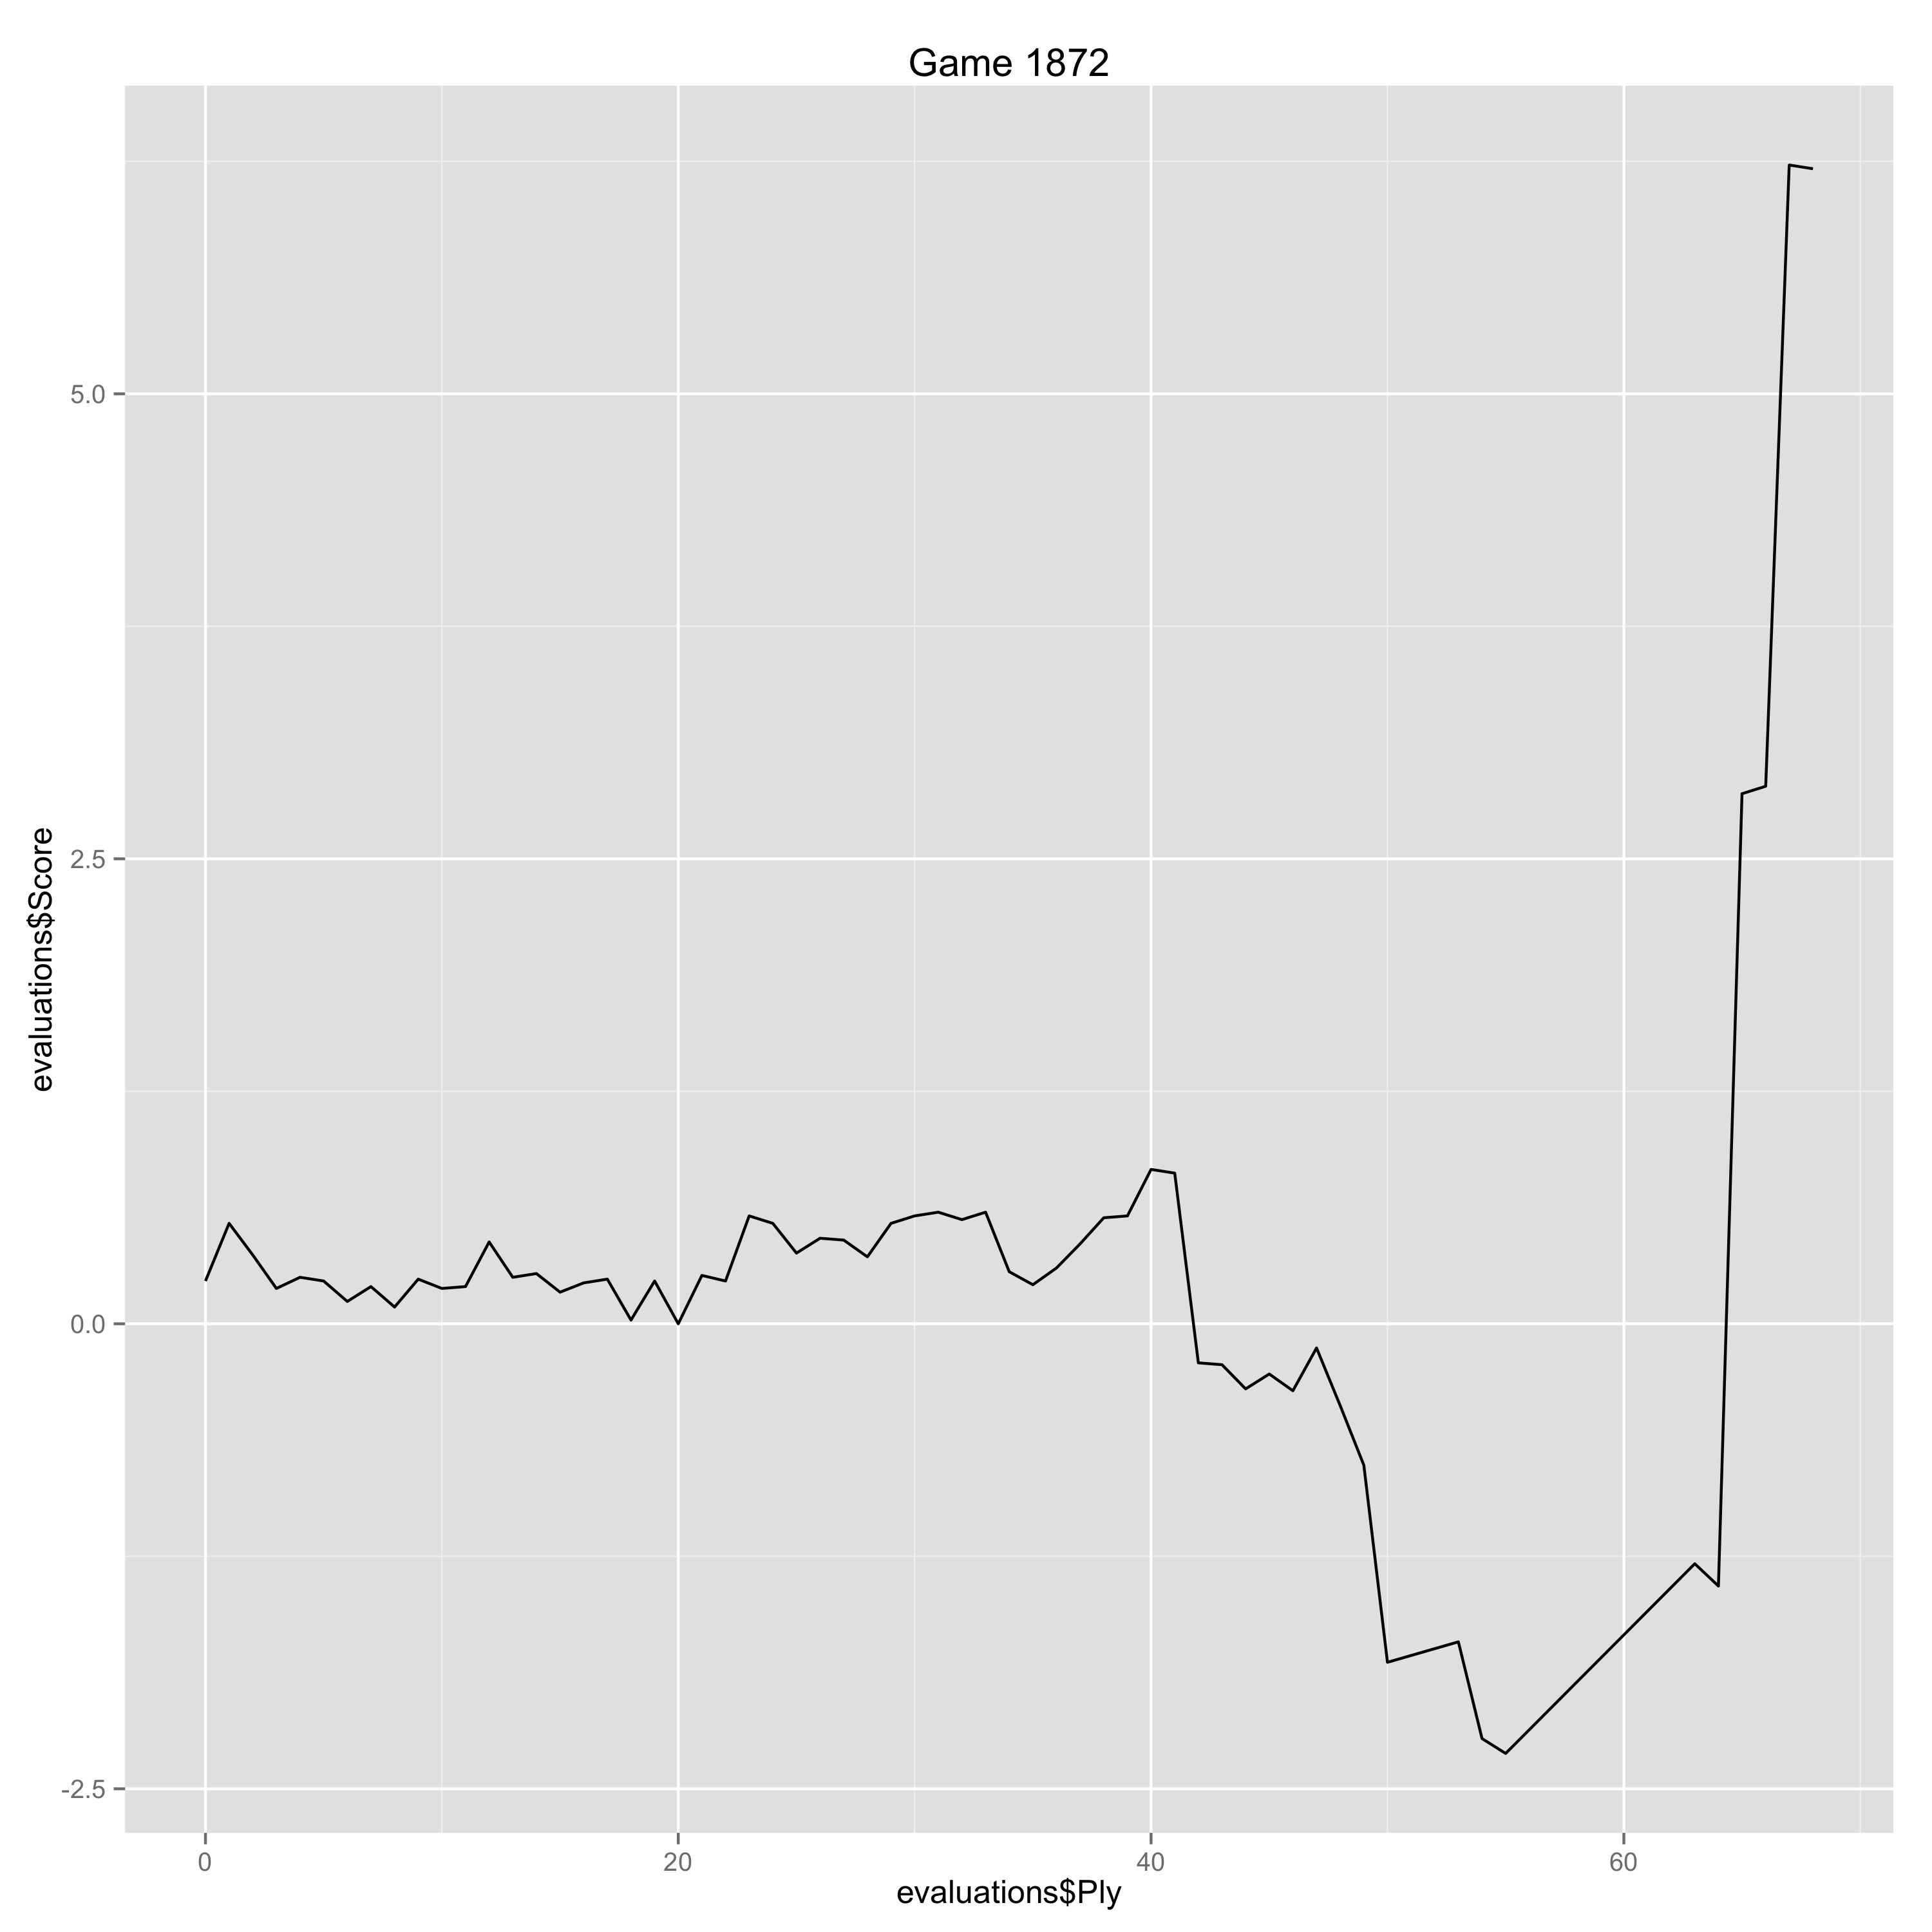

The data file committed next to this chart (first rows):
Ply, Move, White, Black, Score, Eval, Comment
0, [1], e4, , 0.23, 0.23, 
1, [1], , c6, 0.54, -0.31, 
2, [2], c4, , 0.37, -0.17, 
3, [2], , d5, 0.19, 0.18, 
4, [3], exd5, , 0.25, 0.06, 
5, [3], , cxd5, 0.23, 0.02, 
6, [4], d4, , 0.12, -0.11, 
7, [4], , Nf6, 0.2, -0.08, 
8, [5], Nc3, , 0.09, -0.11, 
9, [5], , g6, 0.24, -0.15, 
10, [6], Qb3, , 0.19, -0.05, 
11, [6], , Bg7, 0.2, -0.01, 
12, [7], cxd5, , 0.44, 0.24, 
13, [7], , O-O, 0.25, 0.19, 
14, [8], g3, , 0.27, 0.02, 
15, [8], , Na6, 0.17, 0.1, 
16, [9], Bg2, , 0.22, 0.05, 
17, [9], , b5, 0.24, -0.02, 
18, [10], Nge2, , 0.02, -0.22, 
19, [10], , b4, 0.23, -0.21, 
20, [11], Na4, , 0.0, -0.23, 
21, [11], , Bf5, 0.26, -0.26, 
22, [12], Nc5, , 0.23, -0.03, 
23, [12], , Qa5, 0.58, -0.35, 
24, [13], O-O, , 0.54, -0.04, 
25, [13], , Nxc5, 0.38, 0.16, 
26, [14], dxc5, , 0.46, 0.08, 
27, [14], , Qxc5, 0.45, 0.01, 
28, [15], Be3, , 0.36, -0.09, 
29, [15], , Qd6, 0.54, -0.18, 
30, [16], Nd4, , 0.58, 0.04, 
31, [16], , Be4, 0.6, -0.02, 
32, [17], Bxe4, , 0.56, -0.04, 
33, [17], , Nxe4, 0.6, -0.04, 
34, [18], Nc6, , 0.28, -0.32, 
35, [18], , e6, 0.21, 0.07, 
36, [19], Bf4, , 0.3, 0.09, 
37, [19], , Qd7, 0.43, -0.13, 
38, [20], Nxb4, , 0.57, 0.14, 
39, [20], , a5, 0.58, -0.01, 
40, [21], dxe6, , 0.83, 0.25, 
41, [21], , Qxe6, 0.81, 0.02, 
42, [22], Nd5, , -0.21, -1.02, Erreur
43, [22], , g5, -0.22, 0.01, 
44, [23], Be3, , -0.35, -0.13, 
45, [23], , a4, -0.27, -0.08, 
46, [24], Qb5, , -0.36, -0.09, 
47, [24], , Rfb8, -0.13, -0.23, 
48, [25], Nb6, , -0.44, -0.31, 
49, [25], , a3, -0.76, 0.32, 
50, [26], bxa3, , -1.82, -1.06, Erreur
53, [27], , Rxa3, -1.71, -0.11, 
54, [28], Bd4, , -2.23, -0.52, 
55, [28], , Rd8, -2.31, 0.08, 
63, [32], , Qh3, -1.29, -1.02, 
64, [33], Ne3, , -1.41, -0.12, 
65, [33], , h6, 2.85, -4.26, 
66, [34], Qe5, , 2.89, 0.04, 
67, [34], , f6, 6.23, -3.34, 
68, [35], Qxe4, , 6.21, -0.02, 
